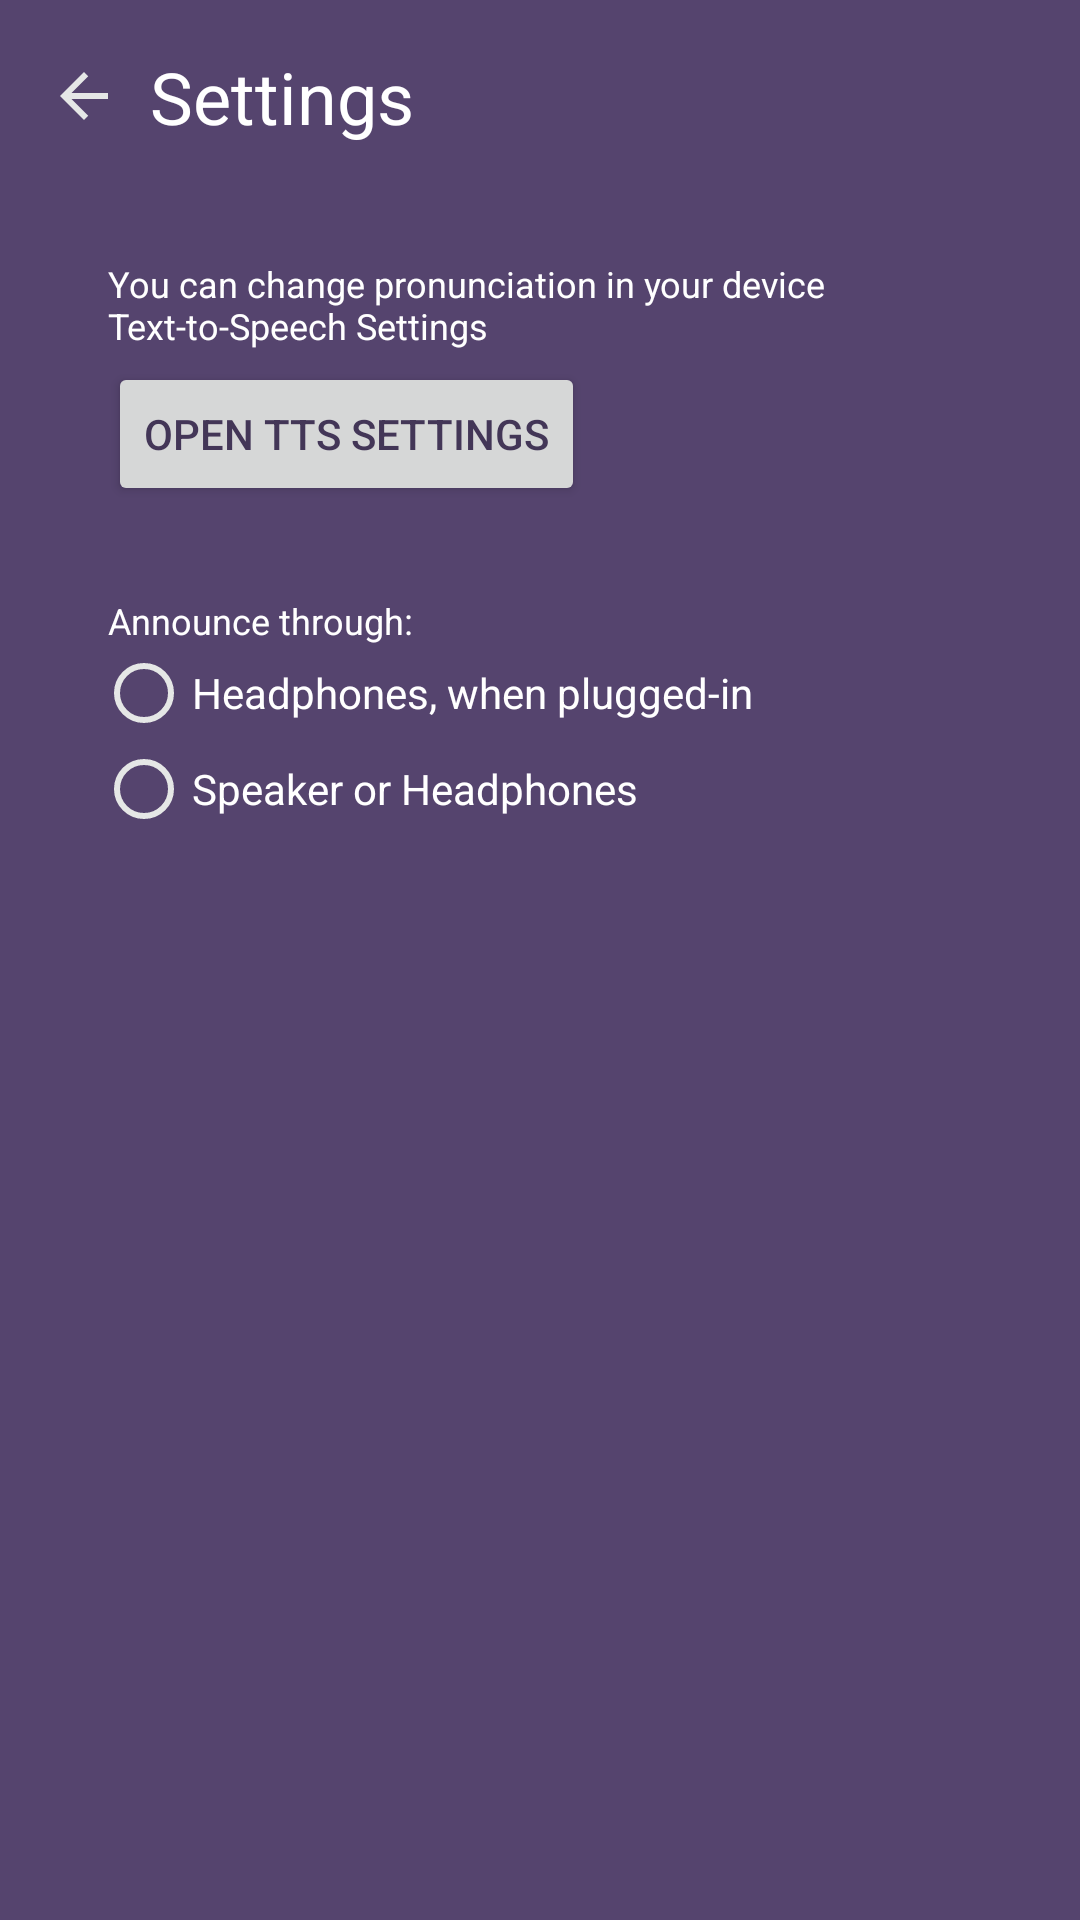

Produce the Android XML layout that renders to this screen, including the resource entries it uses.
<!-- AndroidManifest.xml: application theme AppTheme -->
<!-- res/layout/fragment_settings.xml -->
<?xml version="1.0" encoding="utf-8"?>
<android.support.constraint.ConstraintLayout xmlns:android="http://schemas.android.com/apk/res/android"
    xmlns:app="http://schemas.android.com/apk/res-auto"
    xmlns:tools="http://schemas.android.com/tools"
    android:layout_width="match_parent"
    android:layout_height="match_parent"
    android:background="@color/colorPrimary"
    tools:context=".ui.MainActivity">

    <TextView
        android:id="@+id/settings_title"
        android:layout_width="wrap_content"
        android:layout_height="wrap_content"
        android:layout_marginStart="6dp"
        android:layout_marginLeft="6dp"
        android:layout_marginTop="6dp"
        android:text="@string/title_settings"
        android:drawableLeft="@drawable/ic_arrow_back"
        android:drawablePadding="10dp"
        android:padding="10dp"
        android:textColor="@color/textColor"
        android:textSize="24sp"
        android:clickable="true"
        android:focusable="true"
        android:background="?selectableItemBackground"
        app:layout_constraintStart_toStartOf="parent"
        app:layout_constraintTop_toTopOf="parent" />

    <TextView
        android:id="@+id/settings_tts_tip"
        android:layout_width="match_parent"
        android:layout_height="wrap_content"
        android:layout_marginStart="36dp"
        android:layout_marginLeft="36dp"
        android:layout_marginTop="28dp"
        android:layout_marginEnd="40dp"
        android:layout_marginRight="40dp"
        android:background="?selectableItemBackground"
        android:text="@string/hint_tts_settings"
        android:textColor="@color/textColor"
        android:textSize="12sp"
        app:layout_constraintEnd_toEndOf="parent"
        app:layout_constraintHorizontal_bias="0.0"
        app:layout_constraintStart_toStartOf="parent"
        app:layout_constraintTop_toBottomOf="@+id/settings_title" />

    <Button
        android:id="@+id/settings_button_tts"
        android:layout_width="wrap_content"
        android:layout_height="wrap_content"
        android:layout_marginStart="36dp"
        android:layout_marginLeft="36dp"
        android:layout_marginTop="4dp"
        android:text="@string/button_tts_settings"
        android:textColor="@color/colorPrimaryDark"
        app:layout_constraintStart_toStartOf="parent"
        app:layout_constraintTop_toBottomOf="@+id/settings_tts_tip" />

    <RadioGroup
        android:id="@+id/settings_output_group"
        android:layout_width="wrap_content"
        android:layout_height="wrap_content"
        android:layout_marginTop="30dp"
        android:layout_marginStart="32dp"
        android:layout_marginLeft="32dp"
        app:layout_constraintStart_toStartOf="parent"
        app:layout_constraintTop_toBottomOf="@+id/settings_button_tts">

        <TextView
            android:layout_width="wrap_content"
            android:layout_height="wrap_content"
            android:text="@string/hint_output"
            android:layout_marginLeft="4dp"
            android:textColor="@color/textColor"
            android:textSize="12sp" />

        <android.support.v7.widget.AppCompatRadioButton
            android:id="@+id/settings_output_option_headphones"
            android:layout_width="wrap_content"
            android:layout_height="wrap_content"
            app:buttonTint="@color/colorAccent"
            android:textColor="@color/textColor"
            android:text="@string/button_output_headphones" />

        <android.support.v7.widget.AppCompatRadioButton
            android:id="@+id/settings_output_option_all"
            android:layout_width="wrap_content"
            android:layout_height="wrap_content"
            app:buttonTint="@color/colorAccent"
            android:textColor="@color/textColor"
            android:text="@string/button_output_all" />
    </RadioGroup>

</android.support.constraint.ConstraintLayout>
<!-- resources referenced by this layout -->
<resources>
  <color name="colorAccent">#e5e7e6</color>
  <color name="colorPrimary">#55446e</color>
  <color name="colorPrimaryDark">#433657</color>
  <color name="textColor">@android:color/white</color>
  <!-- drawable ic_arrow_back (drawable) -->
  <vector android:height="24dp"
      android:viewportHeight="24.0" android:viewportWidth="24.0"
      android:width="24dp" xmlns:android="http://schemas.android.com/apk/res/android">
      <path android:fillColor="#e5e7e6" android:pathData="M20,11H7.83l5.59,-5.59L12,4l-8,8 8,8 1.41,-1.41L7.83,13H20v-2z"/>
  </vector>
  <string name="button_output_all">Speaker or Headphones</string>
  <string name="button_output_headphones">Headphones, when plugged-in</string>
  <string name="button_tts_settings">Open TTS Settings</string>
  <string name="hint_output">Announce through:</string>
  <string name="hint_tts_settings">You can change pronunciation in your device Text-to-Speech Settings</string>
  <string name="title_settings">Settings</string>
  <style name="AppTheme" parent="Theme.AppCompat.Light.NoActionBar">
          
          <item name="colorPrimary">@color/colorPrimary</item>
          <item name="colorPrimaryDark">@color/colorPrimaryDark</item>
          <item name="colorAccent">@color/colorAccent</item>
      </style>
</resources>
